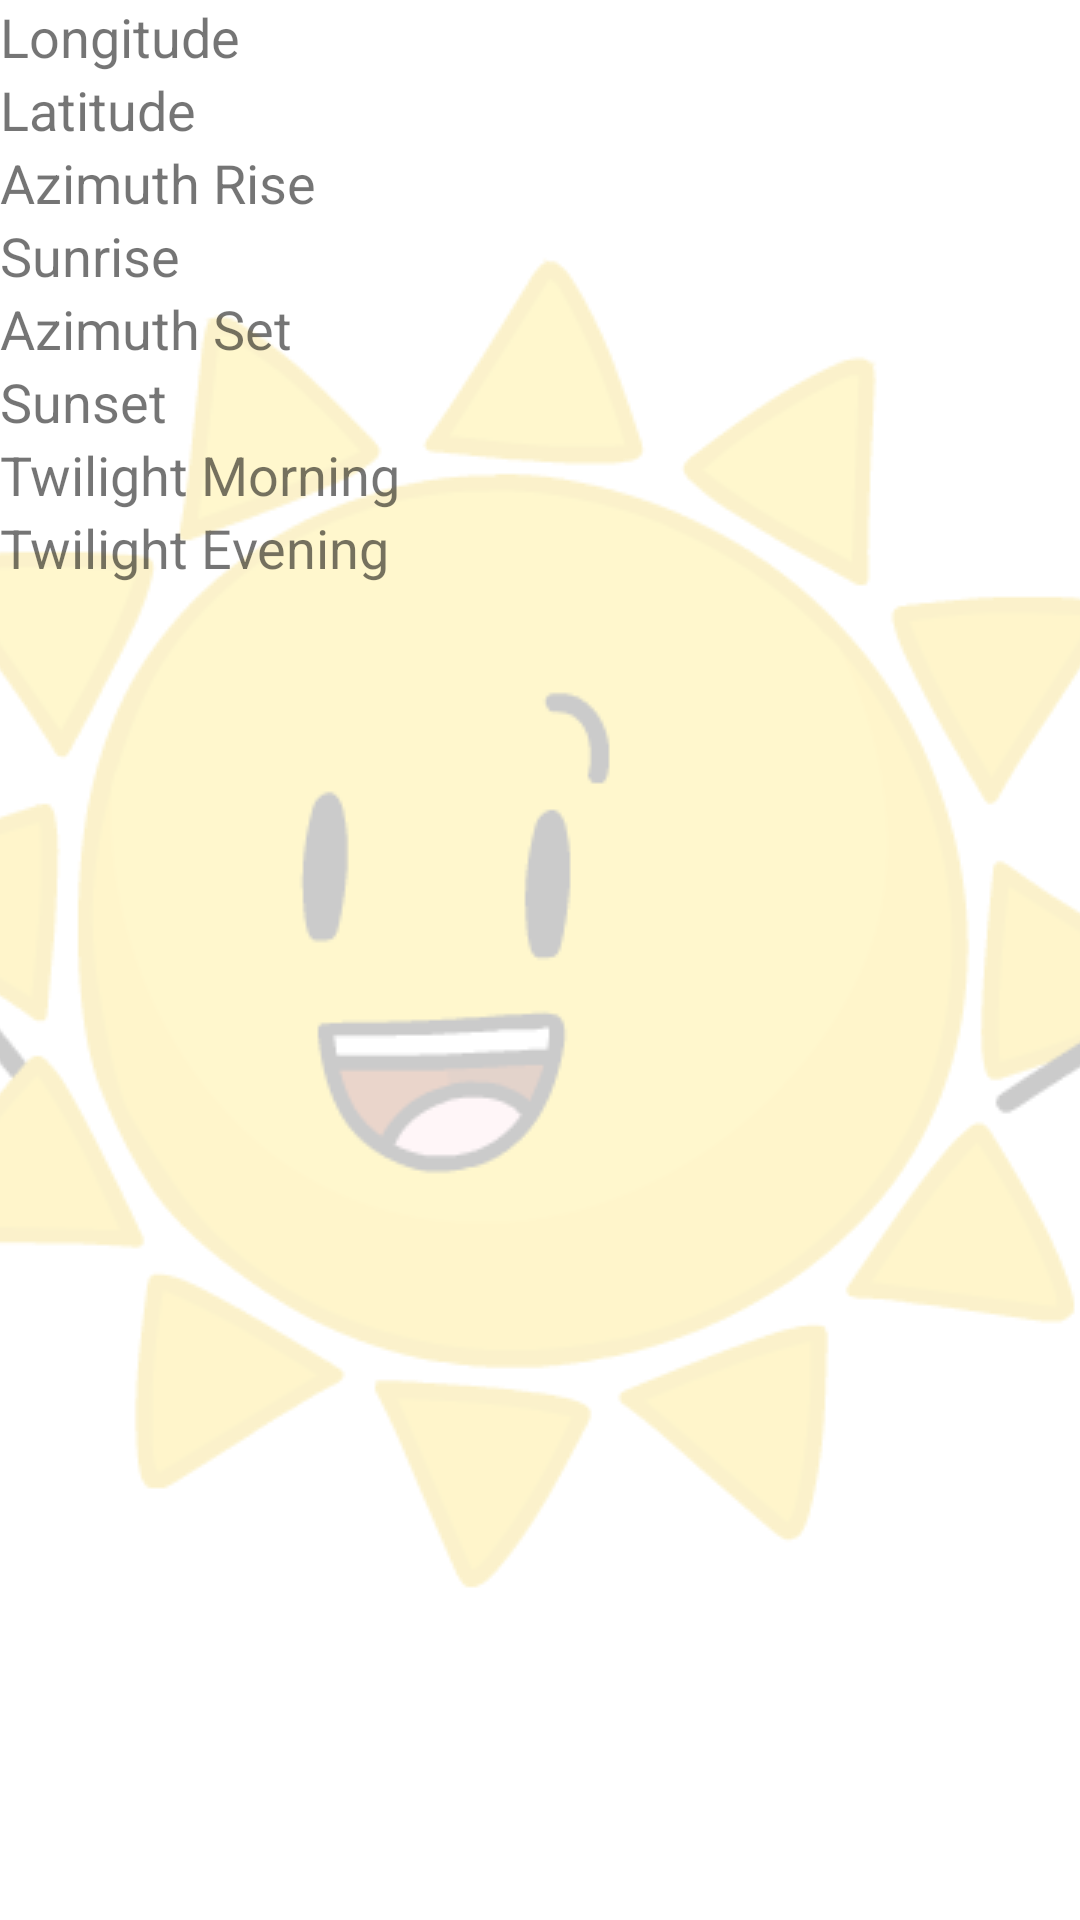

Layout XML and referenced resources for this Android screen:
<!-- AndroidManifest.xml: application theme AppTheme -->
<!-- res/layout/fragment_sun.xml -->
<LinearLayout xmlns:android="http://schemas.android.com/apk/res/android"
    xmlns:tools="http://schemas.android.com/tools"
    android:layout_width="match_parent"
    android:layout_height="match_parent"
    tools:context="com.example.bartek.astroweather.fragments.SunFragment"
    android:orientation="vertical"
    android:background="@drawable/center_image"
    >

    
    <LinearLayout
        android:layout_width="match_parent"
        android:layout_height="wrap_content"
        android:orientation="horizontal"
        android:weightSum="2"

        >


        <TextView
            android:layout_width="match_parent"
            android:layout_height="wrap_content"
            android:text="Longitude"
            android:layout_weight="1"
            android:textSize="@dimen/fontSize"/>

        <TextView
            android:id="@+id/longitude"
            android:layout_width="match_parent"
            android:layout_height="wrap_content"
            android:gravity="end"
            android:layout_weight="1"
            android:textSize="@dimen/fontSize"

            />

    </LinearLayout>




    <LinearLayout
        android:layout_width="match_parent"
        android:layout_height="wrap_content"
        android:orientation="horizontal"
        android:weightSum="2"
        >


        <TextView
            android:layout_width="match_parent"
            android:layout_height="wrap_content"
            android:text="Latitude"
            android:layout_weight="1"
            android:textSize="@dimen/fontSize"/>

        <TextView
            android:id="@+id/latitude"
            android:layout_width="match_parent"
            android:layout_height="wrap_content"
            android:gravity="end"
            android:layout_weight="1"
            android:textSize="@dimen/fontSize"
            />

    </LinearLayout>


    <LinearLayout
        android:layout_width="match_parent"
        android:layout_height="wrap_content"
        android:orientation="horizontal"
        android:weightSum="2"
        >


        <TextView
            android:layout_width="match_parent"
            android:layout_height="wrap_content"
            android:text="Azimuth Rise"
            android:layout_weight="1"
            android:textSize="@dimen/fontSize"/>

        <TextView
            android:id="@+id/azimuthRise"
            android:layout_width="match_parent"
            android:layout_height="wrap_content"
            android:gravity="end"
            android:layout_weight="1"
            android:textSize="@dimen/fontSize"
            />

    </LinearLayout>


    <LinearLayout
        android:layout_width="match_parent"
        android:layout_height="wrap_content"
        android:orientation="horizontal"
        android:weightSum="2">

        <TextView
            android:layout_width="match_parent"
            android:layout_height="wrap_content"
            android:layout_weight="1"
            android:text="Sunrise"
            android:textSize="@dimen/fontSize"/>

        <TextView
            android:id="@+id/sunrise"
            android:layout_width="match_parent"
            android:layout_height="wrap_content"
            android:gravity="end"
            android:layout_weight="1"
            android:textSize="@dimen/fontSize"/>


    </LinearLayout>


    <LinearLayout
        android:layout_width="match_parent"
        android:layout_height="wrap_content"
        android:orientation="horizontal"
        android:weightSum="2">

        <TextView
            android:layout_width="match_parent"
            android:layout_height="wrap_content"
            android:text="Azimuth Set"
            android:layout_weight="1"
            android:textSize="@dimen/fontSize"/>

        <TextView
            android:id="@+id/azimuthSet"
            android:layout_width="match_parent"
            android:layout_height="wrap_content"
            android:gravity="end"
            android:layout_weight="1"
            android:textSize="@dimen/fontSize"/>

    </LinearLayout>




    <LinearLayout
        android:layout_width="match_parent"
        android:layout_height="wrap_content"
        android:orientation="horizontal"
        android:weightSum="2">

        <TextView
            android:layout_width="match_parent"
            android:layout_height="wrap_content"
            android:text="Sunset"
            android:layout_weight="1"
            android:textSize="@dimen/fontSize"/>

        <TextView
            android:id="@+id/sunset"
            android:layout_width="match_parent"
            android:layout_height="wrap_content"
            android:gravity="end"
            android:layout_weight="1"
            android:textSize="@dimen/fontSize"
            />

    </LinearLayout>



    <LinearLayout
        android:layout_width="match_parent"
        android:layout_height="wrap_content"
        android:orientation="horizontal"
        android:weightSum="2">

        <TextView
            android:layout_width="match_parent"
            android:layout_height="wrap_content"
            android:text="Twilight Morning"
            android:layout_weight="1"
            android:textSize="@dimen/fontSize"/>

        <TextView
            android:id="@+id/twilightMorning"
            android:layout_width="match_parent"
            android:layout_height="wrap_content"
            android:layout_weight="1"
            android:gravity="end"
            android:textSize="@dimen/fontSize"/>


    </LinearLayout>

    <LinearLayout
        android:layout_width="match_parent"
        android:layout_height="wrap_content"
        android:orientation="horizontal"
        android:weightSum="2">

        <TextView
            android:layout_width="match_parent"
            android:layout_height="wrap_content"
            android:text="Twilight Evening"
            android:layout_weight="1"
            android:textSize="@dimen/fontSize"/>
        <TextView
            android:id="@+id/twilightEvening"
            android:layout_width="match_parent"
            android:layout_height="wrap_content"
            android:gravity="end"
            android:layout_weight="1"
            android:textSize="@dimen/fontSize"/>

    </LinearLayout>














</LinearLayout>
<!-- resources referenced by this layout -->
<resources>
  <dimen name="fontSize">18sp</dimen>
  <!-- drawable center_image (drawable) -->
  <?xml version="1.0" encoding="utf-8"?>
  <bitmap xmlns:android="http://schemas.android.com/apk/res/android"
      android:gravity="center"
      android:src="@drawable/sun"
      android:alpha="0.2" />
  <style name="AppTheme" parent="Theme.AppCompat.Light.NoActionBar">
          
          <item name="colorPrimary">#3F51B5</item>
          
          <item name="colorPrimaryDark">#d16e1a</item>
          
          <item name="colorAccent">#000000</item>
      </style>
  <!-- drawable sun: png bitmap (drawable, 32642 bytes) -->
</resources>
